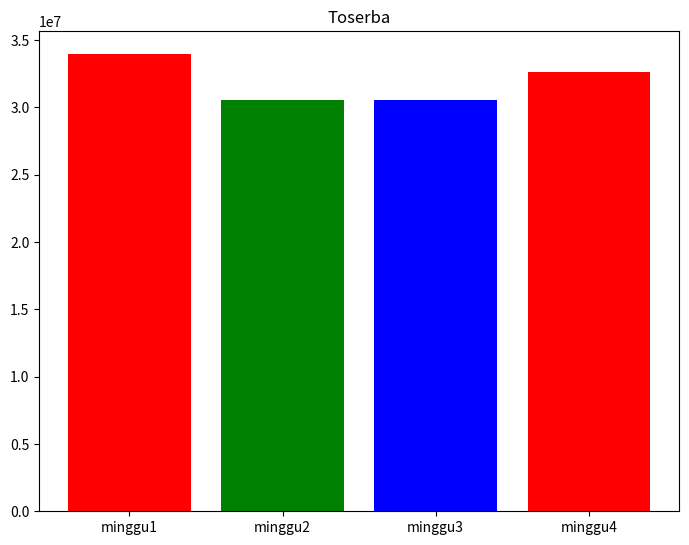
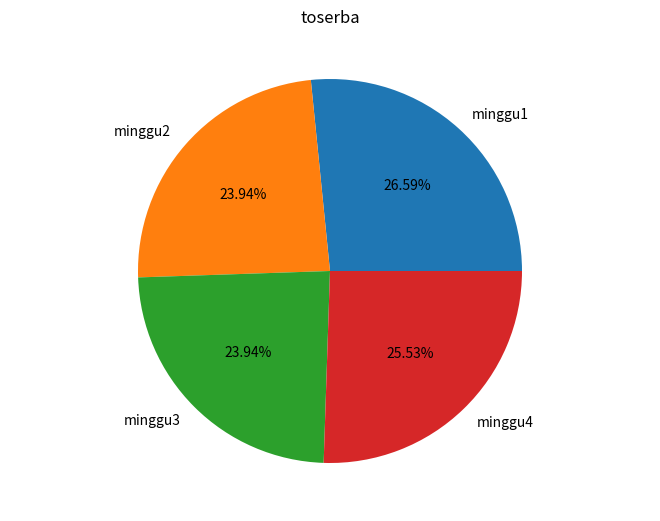
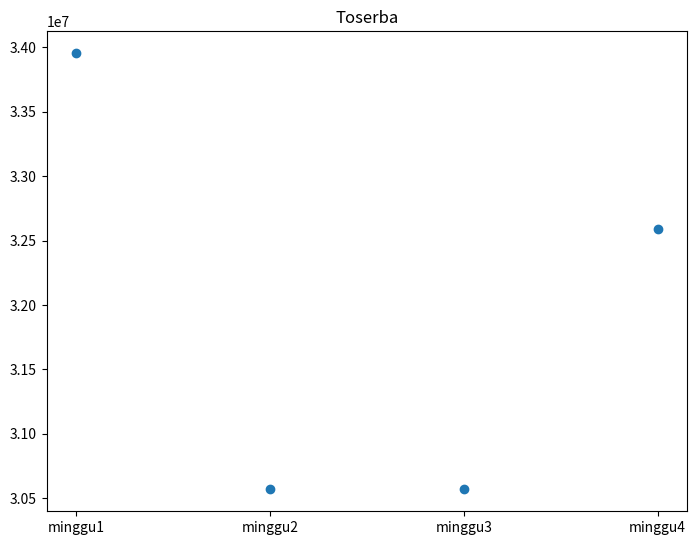

Write the Python code that produced these figures, in order.
import statistics
import pandas as pd
import numpy as np
from scipy import stats
import matplotlib.pyplot as plt

#Soal No 1 Sebuah Dadu Di Lempar 
# No 1
a = 3
b = 2
c = 4
d = 5
e = 6
f = 1
g = 5
h = 6 
i = 3
j = 2
k = 2
l = 1
m = 3
n = 1
o = 5
satudadu = 6
hasil = (a/satudadu)
print("hasil dari 1 = " + str(hasil))
hasil = (b/satudadu)
print("hasil dari 2 = " + str(hasil))
hasil = (c/satudadu)
print("hasil dari 3 = " + str(hasil))
hasil = (d/satudadu)
print("hasil dari 4 = " + str(hasil))
hasil = (e/satudadu)
print("hasil dari 5 = " + str(hasil))
hasil = (f/satudadu)
print("hasil dari 6 = " + str(hasil))
hasil = (g/satudadu)
print("hasil dari 7 = " + str(hasil))
hasil = (h/satudadu)
print("hasil dari 8 = " + str(hasil))
hasil = (i/satudadu)
print("hasil dari 9 = " + str(hasil))
hasil = (j/satudadu)
print("hasil dari 10 = " + str(hasil))
hasil = (k/satudadu)
print("hasil dari 11 = " + str(hasil))
hasil = (l/satudadu)
print("hasil dari 12 = " + str(hasil))
hasil = (m/satudadu)
print("hasil dari 13 = " + str(hasil))
hasil = (n/satudadu)
print("hasil dari 14 = " + str(hasil))


#Kedua
hasil = (a+b+c+d+e+f+g+h+i+j+k+l+m+n+o)
print("hasil dari total probilitas = " + str(hasil))


#Ketiga
hasil = (a/satudadu)
print("hasil dari nilai <5 = " + str(hasil))
hasil = (b/satudadu)
print("hasil dari nilai <5 = " + str(hasil))
hasil = (c/satudadu)
print("hasil dari nilai <5 = " + str(hasil))
hasil = (f/satudadu)
print("hasil dari nilai <5 = " + str(hasil))
hasil = (i/satudadu)
print("hasil dari nilai <5 = " + str(hasil))
hasil = (j/satudadu)
print("hasil dari nilai <5 = " + str(hasil))
hasil = (k/satudadu)
print("hasil dari nilai <5 = " + str(hasil))
hasil = (l/satudadu)
print("hasil dari nilai <5 = " + str(hasil))
hasil = (m/satudadu)
print("hasil dari nilai <5 = " + str(hasil))
hasil = (n/satudadu)
print("hasil dari nilai <5 = " + str(hasil))


#Dua Kali Dadu
a = 9
b = 11
c = 3
d = 6
e = 2
f = 4 
g = 9
h = 12
i = 10
j = 8
k = 2
l = 6
m = 3
n = 4
o = 9
p = 8
q = 5
r = 6
s = 11
t = 10
duadadu=12
hasil = (a/duadadu)
print("hasil dari 1 = " + str(hasil))
hasil = (b/duadadu)
print("hasil dari 2 = " + str(hasil))
hasil = (c/duadadu)
print("hasil dari 3 = " + str(hasil))
hasil = (d/duadadu)
print("hasil dari 4 = " + str(hasil))
hasil = (e/duadadu)
print("hasil dari 5 = " + str(hasil))
hasil = (f/duadadu)
print("hasil dari 6 = " + str(hasil))
hasil = (g/duadadu)
print("hasil dari 7 = " + str(hasil))
hasil = (h/duadadu)
print("hasil dari 8 = " + str(hasil))
hasil = (i/duadadu)
print("hasil dari 9 = " + str(hasil))
hasil = (j/duadadu)
print("hasil dari 10 = " + str(hasil))
hasil = (k/duadadu)
print("hasil dari 11 = " + str(hasil))
hasil = (l/duadadu)
print("hasil dari 12 = " + str(hasil))
hasil = (m/duadadu)
print("hasil dari 13 = " + str(hasil))
hasil = (n/duadadu)
print("hasil dari 14 = " + str(hasil))
hasil = (0/duadadu)
print("hasil dari 15 = " + str(hasil))
hasil = (p/duadadu)
print("hasil dari 16 = " + str(hasil))
hasil = (q/duadadu)
print("hasil dari 17 = " + str(hasil))
hasil = (r/duadadu)
print("hasil dari 18 = " + str(hasil))
hasil = (s/duadadu)
print("hasil dari 19 = " + str(hasil))
hasil = (t/duadadu)
print("hasil dari 20 = " + str(hasil))


#Kedua
hasil = (a+b+c+d+e+f+g+h+i+j+k+l+m+n+o+p+q+r+s+t)
print("hasil dari total probilitas = " + str(hasil))


#Ketiga
hasil = (d/duadadu)
print("hasil dari 1 = " + str(hasil))
hasil = (e/duadadu)
print("hasil dari 2 = " + str(hasil))
hasil = (f/duadadu)
print("hasil dari 3 = " + str(hasil))
hasil = (h/duadadu)
print("hasil dari 4 = " + str(hasil))
hasil = (i/duadadu)
print("hasil dari 5 = " + str(hasil))
hasil = (j/duadadu)
print("hasil dari 6 = " + str(hasil))
hasil = (k/duadadu)
print("hasil dari 7 = " + str(hasil))
hasil = (l/duadadu)
print("hasil dari 8 = " + str(hasil))
hasil = (n/duadadu)
print("hasil dari 9 = " + str(hasil))
hasil = (p/duadadu)
print("hasil dari 10 = " + str(hasil))
hasil = (r/duadadu)
print("hasil dari 11 = " + str(hasil))
hasil = (t/duadadu)
print("hasil dari 12 = " + str(hasil))


#Soal No 2 Toserba Paktur Penjualan Toserba A
#No 1
print("minggu 1")
a = 6560860
b = 5950850
c = 12685900
d = 5768500
e = 2989000
hasil = (a+b+c+d+e)
print("hasil dari minggu 1 = " + str(hasil))
print("minggu 2")
f = 8782150
g = 6620000
h = 5128750
i = 5217300
j = 4820600
hasil = (f+g+h+i+j)
print("hasil dari minggu 2 = " + str(hasil))
print("minggu 3")
o = 8130940
n = 2940650
m = 3488200
l = 6930540
k = 4319260
hasil = (o+n+m+l+k)
print("hasil dari minggu 3 = " + str(hasil))
print("minggu 4")
p = 12849100
q = 5752200
r = 5128400
s = 3880490
t = 4982100
hasil = (p+q+r+s+t)
print("hasil dari minggu 4 = " + str(hasil))


#Cara Menampilkan Grafik Batang
fig = plt.figure()
ax =  fig.add_axes([0,0,1,1])
minggu = ['minggu1','minggu2','minggu3','minggu4']
jumlah=[33955110, 30568800, 30568800, 32592290]
c = ['red', 'green', 'blue']
plt.title("Toserba")
plt.bar(minggu, jumlah, color=c)
plt.show()


#Pie Chart
fig = plt.figure()
ax = fig.add_axes([0,0,1,1])
ax.axis('equal')
minggu = ['minggu1','minggu2','minggu3','minggu4']
jumlah=[33955110, 30568800, 30568800, 32592290]
ax.pie(jumlah,labels=minggu,autopct='%1.2f%%')
plt.title("toserba")
plt.show()


#Cara Menampilkan Plot
fig = plt.figure()
ax =  fig.add_axes([0,0,1,1])
minggu = ['minggu1','minggu2','minggu3','minggu4']
jumlah=[33955110, 30568800, 30568800, 32592290]
plt.title("Toserba")
ax.scatter(minggu, jumlah,)
plt.show()

